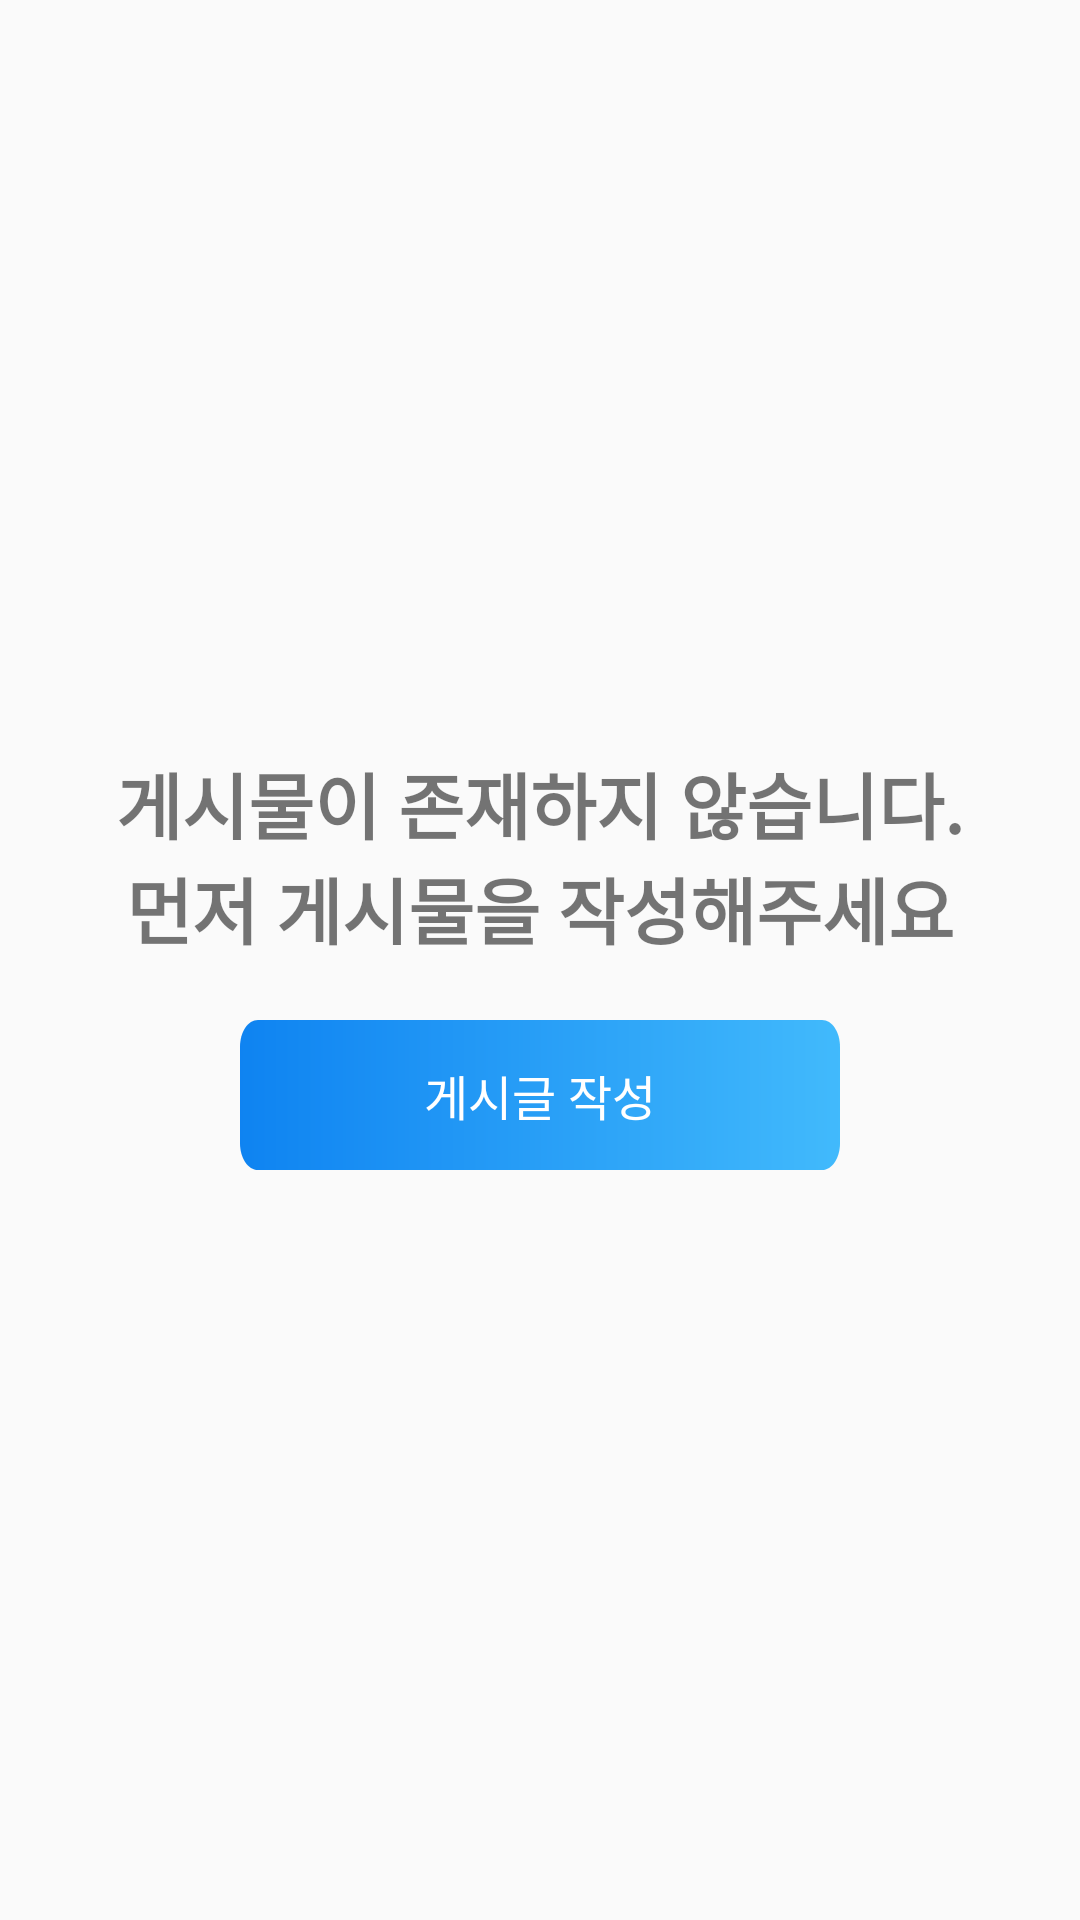

Android layout source for this screen:
<!-- AndroidManifest.xml: application theme Theme.AppCompat.Light.NoActionBar -->
<!-- res/layout/nolist.xml -->
<?xml version="1.0" encoding="utf-8"?>
<LinearLayout xmlns:android="http://schemas.android.com/apk/res/android"
    android:layout_width="match_parent"
    android:layout_height="match_parent"
    android:gravity="center"
    android:orientation="vertical">

    <TextView
        android:id="@+id/text1"
        android:layout_width="wrap_content"
        android:layout_height="wrap_content"
        android:textSize="24sp"
    android:textStyle="bold"
    android:text="게시물이 존재하지 않습니다." />

    <TextView
        android:id="@+id/text2"
        android:layout_width="wrap_content"
        android:layout_height="wrap_content"
        android:textSize="24sp"
    android:textStyle="bold"
    android:text="먼저 게시물을 작성해주세요" />

    <androidx.appcompat.widget.AppCompatButton
        android:id="@+id/gofrag3"
        android:layout_width="200dp"
        android:layout_height="50dp"
        android:layout_marginTop="20dp"
        android:text="게시글 작성"
        android:background="@drawable/buttons"
        android:textColor="@color/white"
        android:textSize="16sp"
        android:padding="10dp"
        android:gravity="center" />
</LinearLayout>
<!-- resources referenced by this layout -->
<resources>
  <color name="white">#FFFFFFFF</color>
  <!-- drawable buttons (drawable) -->
  <?xml version="1.0" encoding="utf-8"?>
  <vector
      xmlns:android="http://schemas.android.com/apk/res/android"
      xmlns:aapt="http://schemas.android.com/aapt"
      android:width="335dp"
      android:height="56dp"
      android:viewportWidth="335"
      android:viewportHeight="56"
      >
      <group>
          <clip-path
              android:pathData="M10 0H325C330.523 0 335 4.47715 335 10V46C335 51.5228 330.523 56 325 56H10C4.47715 56 0 51.5228 0 46V10C0 4.47715 4.47715 0 10 0Z"
              />
          <group
              android:translateX="0.5"
              android:translateY="-0.5"
              android:pivotX="167.5"
              android:pivotY="28"
              android:scaleX="2.828"
              android:scaleY="2.828"
              >
              <path
                  android:pathData="M0 0V56H335V0"
                  >
                  <aapt:attr name="android:fillColor">
                      <gradient
                          android:type="linear"
                          android:startX="83.75"
                          android:startY="28"
                          android:endX="251.25"
                          android:endY="28"
                          >
                          <item
                              android:color="#0478EF"
                              android:offset="0"
                              />
                          <item
                              android:color="#4CC5FE"
                              android:offset="1"
                              />
                      </gradient>
                  </aapt:attr>
              </path>
          </group>
      </group>
  </vector>
</resources>
